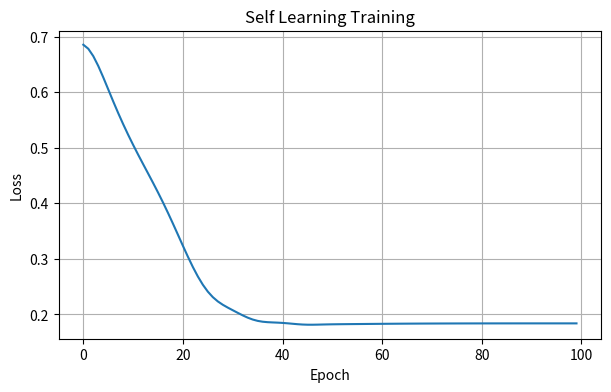
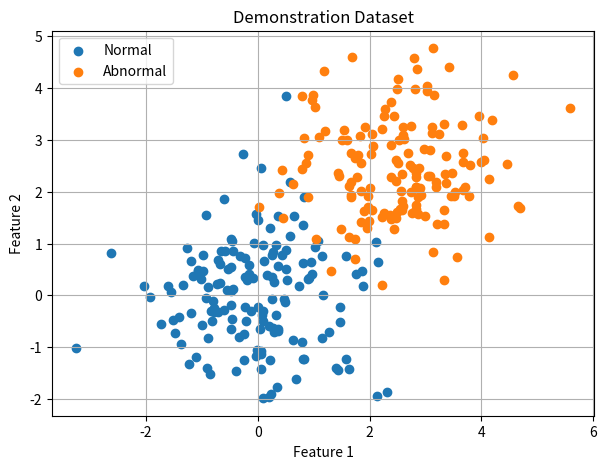

The matplotlib source for these figures, in order:
# ============================================================
# SIMPLE SELF LEARNING ALGORITHM (ASLA) DEMONSTRATION
# ============================================================

import numpy as np
import matplotlib.pyplot as plt

np.random.seed(42)

# ------------------------------------------------------------
# 1. CREATE DEMONSTRATION DATA
# ------------------------------------------------------------

n_samples = 300

# Two simple classes
X_normal = np.random.normal(loc=0.0, scale=1.0, size=(150, 2))
X_abnormal = np.random.normal(loc=2.5, scale=1.0, size=(150, 2))

X = np.vstack([X_normal, X_abnormal])
y = np.hstack([
    np.zeros(150),       # Normal = 0
    np.ones(150)         # Abnormal = 1
])

# Shuffle
idx = np.random.permutation(len(X))
X = X[idx]
y = y[idx]

# ------------------------------------------------------------
# 2. SIMPLE TWO LAYER MODEL
# ------------------------------------------------------------

input_dim = 2
hidden_dim = 8

W1 = np.random.randn(input_dim, hidden_dim) * 0.1
b1 = np.zeros(hidden_dim)

W2 = np.random.randn(hidden_dim, 1) * 0.1
b2 = np.zeros(1)

# ------------------------------------------------------------
# 3. LEARNING PARAMETERS
# ------------------------------------------------------------

learning_rate = 0.05
momentum = 0.9

vW1 = np.zeros_like(W1)
vb1 = np.zeros_like(b1)

vW2 = np.zeros_like(W2)
vb2 = np.zeros_like(b2)

# ------------------------------------------------------------
# 4. ACTIVATION FUNCTIONS
# ------------------------------------------------------------

def sigmoid(x):
    return 1 / (1 + np.exp(-np.clip(x, -50, 50)))


def tanh(x):
    return np.tanh(x)


# ------------------------------------------------------------
# 5. TRAINING
# ------------------------------------------------------------

loss_history = []

for epoch in range(100):

    # --------------------------------------------------------
    # Forward pass
    # --------------------------------------------------------

    hidden = tanh(X @ W1 + b1)

    logits = hidden @ W2 + b2

    predictions = sigmoid(logits).ravel()

    # --------------------------------------------------------
    # Calculate error
    # --------------------------------------------------------

    error = predictions - y

    # --------------------------------------------------------
    # SELF LEARNING PART
    # --------------------------------------------------------
    # Difficult samples have larger error.
    # Give difficult samples higher learning weight.

    difficulty = np.abs(error)

    sample_weights = 1.0 + 2.0 * difficulty

    # Normalize weights
    sample_weights = sample_weights / np.mean(sample_weights)

    # --------------------------------------------------------
    # Weighted loss
    # --------------------------------------------------------

    eps = 1e-8

    loss = -np.mean(
        sample_weights *
        (
            y * np.log(predictions + eps)
            +
            (1 - y) * np.log(1 - predictions + eps)
        )
    )

    loss_history.append(loss)

    # --------------------------------------------------------
    # Backpropagation
    # --------------------------------------------------------

    weighted_error = error * sample_weights

    dW2 = hidden.T @ weighted_error[:, None] / len(X)
    db2 = np.mean(weighted_error)

    dhidden = weighted_error[:, None] @ W2.T

    dz1 = dhidden * (1 - hidden ** 2)

    dW1 = X.T @ dz1 / len(X)
    db1 = np.mean(dz1, axis=0)

    # --------------------------------------------------------
    # MOMENTUM UPDATE
    # --------------------------------------------------------

    vW2 = momentum * vW2 - learning_rate * dW2
    vb2 = momentum * vb2 - learning_rate * db2

    vW1 = momentum * vW1 - learning_rate * dW1
    vb1 = momentum * vb1 - learning_rate * db1

    W2 += vW2
    b2 += vb2

    W1 += vW1
    b1 += vb1

    # --------------------------------------------------------
    # ADAPTIVE LEARNING RATE
    # --------------------------------------------------------

    if epoch > 0:

        if loss_history[-1] < loss_history[-2]:
            learning_rate *= 1.01
        else:
            learning_rate *= 0.7

        learning_rate = np.clip(
            learning_rate,
            0.001,
            0.2
        )

    # --------------------------------------------------------
    # Display progress
    # --------------------------------------------------------

    if (epoch + 1) % 10 == 0:

        predicted_class = (predictions >= 0.5).astype(int)

        accuracy = np.mean(predicted_class == y)

        print(
            f"Epoch {epoch+1:3d} | "
            f"Loss: {loss:.4f} | "
            f"Accuracy: {accuracy*100:.2f}% | "
            f"LR: {learning_rate:.5f}"
        )


# ------------------------------------------------------------
# 6. FINAL PREDICTION
# ------------------------------------------------------------

hidden = tanh(X @ W1 + b1)

probabilities = sigmoid(hidden @ W2 + b2).ravel()

final_prediction = (probabilities >= 0.5).astype(int)

accuracy = np.mean(final_prediction == y)

print("\n===================================")
print("SELF LEARNING DEMONSTRATION")
print("===================================")
print(f"Final Accuracy : {accuracy*100:.2f}%")
print(f"Final Learning Rate : {learning_rate:.5f}")


# ------------------------------------------------------------
# 7. SHOW DIFFICULT SAMPLES
# ------------------------------------------------------------

difficulty = np.abs(probabilities - y)

hard_indices = np.argsort(difficulty)[-10:]

print("\nMost difficult samples:")

for i in hard_indices:
    print(
        f"Sample {i:3d} | "
        f"True = {int(y[i])} | "
        f"Prediction = {probabilities[i]:.3f} | "
        f"Difficulty = {difficulty[i]:.3f}"
    )


# ------------------------------------------------------------
# 8. LOSS GRAPH
# ------------------------------------------------------------

plt.figure(figsize=(7, 4))

plt.plot(loss_history)

plt.xlabel("Epoch")
plt.ylabel("Loss")
plt.title("Self Learning Training")

plt.grid(True)
plt.show()


# ------------------------------------------------------------
# 9. DATA VISUALIZATION
# ------------------------------------------------------------

plt.figure(figsize=(7, 5))

plt.scatter(
    X[y == 0, 0],
    X[y == 0, 1],
    label="Normal"
)

plt.scatter(
    X[y == 1, 0],
    X[y == 1, 1],
    label="Abnormal"
)

plt.xlabel("Feature 1")
plt.ylabel("Feature 2")
plt.title("Demonstration Dataset")

plt.legend()
plt.grid(True)
plt.show()
